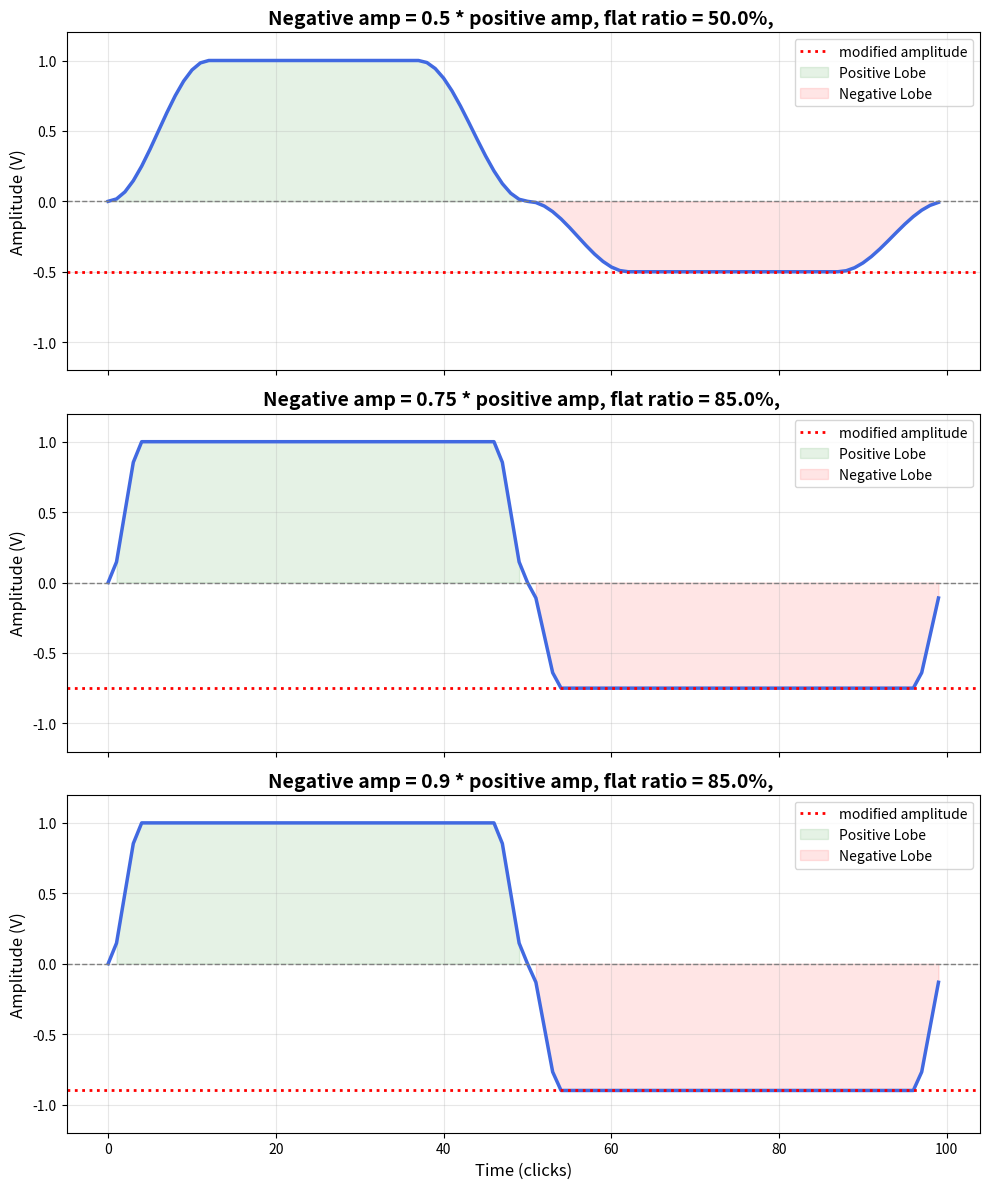

This figure's Python source:
# %%
import numpy as np
import matplotlib.pyplot as plt
from matplotlib.axes import Axes
from dataclasses import dataclass

# ==========================================
# 1. 這是剛剛定義好的 Pulse Class
# ==========================================
@dataclass
class RatioCosineBipolarPulse:
    length: int
    amplitude: float
    flip_point_ratio: float
    flat_length_ratio: float
    axis_angle: float = None

    def waveform_function(self):
        def halfcos_up(n: int):
            if n <= 0: return np.array([])
            t = np.arange(n) / n
            return 0.5 * (1 - np.cos(np.pi * t))

        def halfcos_down(n: int):
            if n <= 0: return np.array([])
            t = np.arange(n) / n
            return 0.5 * (1 + np.cos(np.pi * t))

        L = int(self.length)
        A = float(self.amplitude)
        
        # 計算長度
        pos_total_len = int(np.round(L * self.flip_point_ratio))
        neg_total_len = L - pos_total_len

        pos_flat_len = int(np.round(pos_total_len * self.flat_length_ratio))
        neg_flat_len = int(np.round(neg_total_len * self.flat_length_ratio))

        # Positive Lobe
        pos_remain = pos_total_len - pos_flat_len
        len_rise = pos_remain // 2
        len_fall_to_zero = pos_remain - len_rise

        # Negative Lobe
        neg_remain = neg_total_len - neg_flat_len
        len_fall_from_zero = neg_remain // 2
        len_return_zero = neg_remain - len_fall_from_zero

        # 拼接
        seg_rise = A * halfcos_up(len_rise)
        seg_flat_pos = A * np.ones(pos_flat_len)
        seg_switch_1 = A * halfcos_down(len_fall_to_zero)
        
        seg_switch_2 = -A * halfcos_up(len_fall_from_zero) 
        seg_flat_neg = -A * np.ones(neg_flat_len)
        seg_return = -A * halfcos_down(len_return_zero)

        p = np.concatenate([
            seg_rise, seg_flat_pos, seg_switch_1, 
            seg_switch_2, seg_flat_neg, seg_return
        ])

        # Padding/Trimming
        current_len = len(p)
        if current_len < L:
            pad_total = L - current_len
            pad_front = pad_total // 2
            p = np.concatenate([np.zeros(pad_front), p, np.zeros(pad_total - pad_front)])
        elif current_len > L:
            trim_total = current_len - L
            trim_front = trim_total // 2
            p = p[trim_front: current_len - (trim_total - trim_front)]

        if self.axis_angle is not None:
            p = p * np.exp(1j * self.axis_angle)

        return p

@dataclass
class CosineFlattopPulse:
    amplitude: float
    length:int
    flat_ratio: float  # default no flat top
    axis_angle: float = None

    def waveform_function(self):
        L = int(self.length)
        F = int(L*self.flat_ratio)
        if F > L:
            raise ValueError(
                f"CosineFlatTopPulse.flat_length ({F}) cannot exceed total length ({L})."
            )

        # Remaining samples divided into rise and fall
        remaining = L - F
        rise_len = remaining // 2
        fall_len = remaining - rise_len

        def halfcos_up(n: int):
            if n <= 0:
                return np.array([])
            t = np.arange(n) / n
            return 0.5 * (1 - np.cos(np.pi * t))  # 0 → 1

        def halfcos_down(n: int):
            if n <= 0:
                return np.array([])
            t = np.arange(n) / n
            return 0.5 * (1 + np.cos(np.pi * t))  # 1 → 0

        A = float(self.amplitude)
        seg_rise = A * halfcos_up(rise_len)
        seg_flat = A * np.ones(F)
        seg_fall = A * halfcos_down(fall_len)

        # Concatenate waveform
        p = np.concatenate([seg_rise, seg_flat, seg_fall])

        # Ensure exact total length (pad/trim if needed)
        current_len = len(p)
        if current_len < L:
            p = np.pad(p, (0, L - current_len))
        elif current_len > L:
            p = p[:L]

        # Apply axis angle for IQ output if provided
        if self.axis_angle is not None:
            p = p * np.exp(1j * self.axis_angle)

        return p

# ==========================================
# 2. 畫圖測試程式
# ==========================================

def plot_pulse_scenarios(scenarios:list, tot_len:int, flattop_composed:bool=False):
    # 設定三個不同的測試案例
    

    fig, axes = plt.subplots(len(scenarios), 1, figsize=(10, 12), sharex=True)

    amp = 1.0

    for axa, (flip_r, flat_r, title_sup) in zip(axes, scenarios):
        ax:Axes = axa
        # 產生波形
        if not flattop_composed:
            title = f"Positive={(flip_r)*100}%, Negative={(1-flip_r)*100}%, flat ratio = {flat_r*100}%, "
            pulse = RatioCosineBipolarPulse(tot_len, amp, flip_r, flat_r)
            wave = pulse.waveform_function()
            
            # 繪圖
            x_axis = np.arange(len(wave))
            ax.plot(x_axis, wave, linewidth=2.5, color='royalblue')
            
            # 畫出 Zero line
            ax.axhline(0, color='gray', linestyle='--', linewidth=1)
            
            # 畫出 Flip Point 分界線 (理論值)
            flip_idx = tot_len * flip_r
            ax.axvline(flip_idx, color='red', linestyle=':', linewidth=2, label=f'Flip Point ({flip_idx:.0f})')
            
            # 填充顏色幫助視覺化
            ax.fill_between(x_axis, wave, 0, where=(wave>0), color='green', alpha=0.1, label='Positive Lobe')
            ax.fill_between(x_axis, wave, 0, where=(wave<0), color='red', alpha=0.1, label='Negative Lobe')

            # 標示與美化
            ax.set_title(title+title_sup, fontsize=14, fontweight='bold')
            ax.set_ylabel("Amplitude (V)", fontsize=12)
            ax.legend(loc='upper right')
            ax.grid(True, alpha=0.3)
            ax.set_ylim(-1.2, 1.2)

            # 標示 Flat Length 比例
            pos_len = tot_len * flip_r
            neg_len = tot_len * (1-flip_r)
            ax.text(pos_len/2, 0.5, f"Pos Len: {pos_len:.0f}\nFlat: {flat_r*100:.0f}%", 
                    ha='center', va='center', color='darkgreen', fontweight='bold')
            ax.text(pos_len + neg_len/2, -0.5, f"Neg Len: {neg_len:.0f}\nFlat: {flat_r*100:.0f}%", 
                    ha='center', va='center', color='darkred', fontweight='bold')
        else:
            title = f'Negative amp = {flip_r} * positive amp, flat ratio = {flat_r*100}%, '
            pos_pole = CosineFlattopPulse(amp, tot_len//2, flat_r)
            neg_pole = CosineFlattopPulse(-1*amp*flip_r, tot_len//2, flat_r)
            wave = np.concatenate([pos_pole.waveform_function(), neg_pole.waveform_function()])

            # 繪圖
            x_axis = np.arange(len(wave))
            ax.plot(x_axis, wave, linewidth=2.5, color='royalblue')
            
            # 畫出 Zero line
            ax.axhline(0, color='gray', linestyle='--', linewidth=1)
            
            # 畫出 amp modifications
            flip_idx = -1 * amp * flip_r
            ax.axhline(flip_idx, color='red', linestyle=':', linewidth=2, label=f'modified amplitude')
            
            # 填充顏色幫助視覺化
            ax.fill_between(x_axis, wave, 0, where=(wave>0), color='green', alpha=0.1, label='Positive Lobe')
            ax.fill_between(x_axis, wave, 0, where=(wave<0), color='red', alpha=0.1, label='Negative Lobe')

            # 標示與美化
            ax.set_title(title+title_sup, fontsize=14, fontweight='bold')
            ax.set_ylabel("Amplitude (V)", fontsize=12)
            ax.legend(loc='upper right')
            ax.grid(True, alpha=0.3)
            ax.set_ylim(-1.2, 1.2)


    axes[-1].set_xlabel("Time (clicks)", fontsize=12)
    plt.tight_layout()
    plt.show()

# %%{plot}
tot_len_ns = 100
scenarios = [
        # (flip_ratio, flat_ratio, 標題補充說明)
        (0.5, 0.5, ""),
        (0.75, 0.85, ""),
        (0.9, 0.85, ""),
]
plot_pulse_scenarios(scenarios, tot_len=tot_len_ns, flattop_composed=True)
# %%
